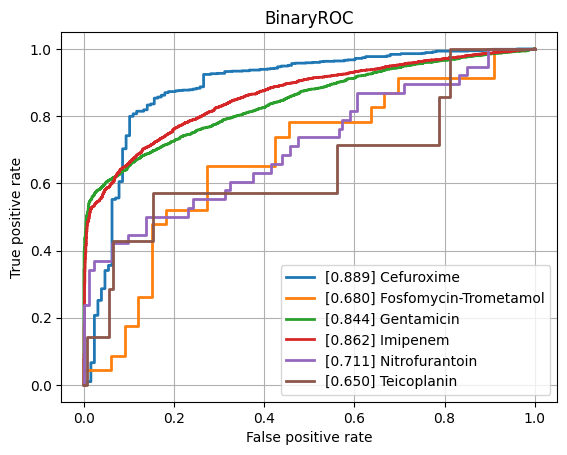

Data behind this chart, as committed beside it:
class, ROCAUC, n_positives, n_negatives
Amikacin, 0.7709, 132, 786
Amoxicillin-Clavulanic acid, 0.7804, 1492, 1142
Ampicillin, 0.8173, 2807, 646
Ampicillin-Amoxicillin, 0.8222, 1260, 36
Cefazolin, 0.7952, 113, 70
Cefepime, 0.7688, 976, 1787
Cefpodoxime, 0.815, 40, 30
Ceftazidime, 0.7831, 1377, 2022
Ceftriaxone, 0.7636, 1202, 1749
Cefuroxime, 0.8893, 922, 128
Ciprofloxacin, 0.7673, 2565, 3505
Clindamycin, 0.806, 1300, 500
Colistin, 0.8432, 189, 444
Cotrimoxazole, 0.763, 3220, 3716
Ertapenem, 0.7453, 36, 831
Erythromycin, 0.8053, 1162, 351
Fosfomycin, 0.7131, 396, 753
Fosfomycin-Trometamol, 0.6798, 23, 33
Fusidic acid, 0.7469, 122, 150
Gentamicin, 0.8445, 3235, 1782
Imipenem, 0.8624, 2892, 3184
Levofloxacin, 0.7921, 611, 661
Meropenem, 0.7934, 807, 3266
Mupirocin, 0.8182, 11, 43
Nitrofurantoin, 0.7113, 38, 173
Norfloxacin, 0.844, 27, 80
Oxacillin, 0.8024, 425, 274
Penicillin, 0.808, 453, 40
Piperacillin-Tazobactam, 0.7655, 2117, 2626
Rifampicin, 0.7548, 57, 781
Teicoplanin, 0.6504, 7, 123
Tetracycline, 0.7192, 318, 472
Tobramycin, 0.7539, 165, 517
Vancomycin, 0.8376, 171, 2041
micro, 0.8328, , 
macro, 0.7833, , 
